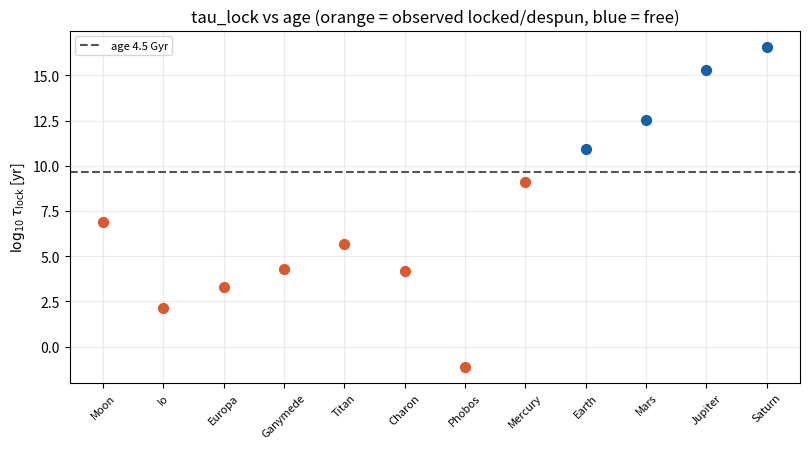

Recreate this plot in Python.
#!/usr/bin/env python3
"""
ch_spin_locking.py  --  Re-implementation (2026-09-28) of the lost Chapter 5 script
                        "Spin/tidal-locking dichotomy (12/12): tau_lock vs age".

CLAIM TESTED  (docs/cosmology/05-axial-spin-tidal-locking-inflow/, 16-open-problems-gathered/,
               axh ledger, axj log #12)
------------
The despinning time implied by the inflow-gradient tidal torque (page Eq. taulock),
    tau_lock ~ (2 alpha/3) * M * omega_i * Q * a^6 / (k2 * G * Mp^2 * R^3),   I = alpha M R^2,
compared with the age of the Solar System (4.5 Gyr), with ONE fiducial (alpha, Q, k2, omega_i)
and no per-body tuning, sorts twelve test bodies correctly:
    locked / despun : Moon; Io, Europa, Ganymede; Titan; Charon; Phobos; Mercury (3:2)
    free            : Earth, Mars, and the giants.
The page lists the giants without naming them; with 8 locked + Earth + Mars the count of 12
requires two giants, taken here as Jupiter and Saturn.  Uranus, Neptune, Callisto and Venus
are reported as an out-of-sample extension (not scored in the 12).
G*M enters only as kappa*Q (Ch 3), so G*Mp is used directly -- no framework-specific number
enters: at the level of predictions this is degenerate with conventional tidal theory.

INPUTS  (textbook; no fitting)
------
* Single fiducial, fixed BEFORE running (pre-registered here, never adjusted):
    alpha = 0.4   (homogeneous sphere, I = 0.4 M R^2)
    Q     = 100   (the standard rocky-body tidal quality factor, e.g. Gladman et al. 1996,
                   Icarus 122, 166; Murray & Dermott 1999 ch. 4)
    k2    = 0.3   (Earth's measured Love number; used for every body)
    P_i   = 12 h  (initial spin period, as in Gladman et al. 1996)  -> omega_i = 2 pi / P_i
* Masses, radii, semi-major axes: NASA/JPL planetary & satellite fact sheets (mean values).
* Age = 4.5 Gyr (page).  G = 6.674e-11 (only the product G*M enters).
* For a planet with a satellite, tau is taken for EVERY listed primary and the shortest is used
  (Earth: Sun and Moon).

ALGORITHM
---------
(1) evaluate tau_lock for every body with the fiducial;  (2) classify despun if tau < age;
(3) compare with the observed state; (4) robustness: repeat over a grid
    Q in {10,30,100,300,1000} x k2 in {0.01,0.03,0.1,0.3,1} x P_i in {6,12,24} h x alpha in {0.33,0.4}
    and report the fraction of grid points giving 12/12 and which bodies fail where.
EXPECTED OUTPUT (page): 12/12 bodies sorted correctly; Mercury tau < age (despun into 3:2).
DEPENDENCIES: numpy (matplotlib optional). Deterministic.
"""
import numpy as np

G = 6.674e-11
YR = 3.15576e7
AGE = 4.5e9*YR

# primaries: mass [kg]
PRIM = {"Sun": 1.98847e30, "Earth": 5.9722e24, "Mars": 6.4171e23, "Jupiter": 1.89813e27,
        "Saturn": 5.6832e26, "Pluto": 1.303e22, "Moon": 7.342e22}

# name, M [kg], R [m], [(primary, a [m]) ...], observed_locked (True/False), note
BODIES = [
    ("Moon",     7.342e22,  1.7374e6, [("Earth", 3.844e8)],     True,  "1:1"),
    ("Io",       8.932e22,  1.8216e6, [("Jupiter", 4.217e8)],   True,  "1:1"),
    ("Europa",   4.800e22,  1.5608e6, [("Jupiter", 6.709e8)],   True,  "1:1"),
    ("Ganymede", 1.4819e23, 2.6341e6, [("Jupiter", 1.0704e9)],  True,  "1:1"),
    ("Titan",    1.3452e23, 2.5747e6, [("Saturn", 1.22187e9)],  True,  "1:1"),
    ("Charon",   1.586e21,  6.06e5,   [("Pluto", 1.9596e7)],    True,  "1:1 (mutual)"),
    ("Phobos",   1.0659e16, 1.108e4,  [("Mars", 9.376e6)],      True,  "1:1"),
    ("Mercury",  3.3011e23, 2.4397e6, [("Sun", 5.7909e10)],     True,  "despun, 3:2"),
    ("Earth",    5.9722e24, 6.371e6,  [("Sun", 1.49598e11), ("Moon", 3.844e8)], False, "free, 1 d"),
    ("Mars",     6.4171e23, 3.3895e6, [("Sun", 2.27939e11)],    False, "free, 1.03 d"),
    ("Jupiter",  1.89813e27, 6.9911e7, [("Sun", 7.78570e11)],   False, "free, 0.41 d"),
    ("Saturn",   5.6832e26, 5.8232e7, [("Sun", 1.43353e12)],    False, "free, 0.44 d"),
]
EXTENSION = [
    ("Callisto", 1.0759e23, 2.4103e6, [("Jupiter", 1.8827e9)],  True,  "1:1"),
    ("Uranus",   8.6811e25, 2.5362e7, [("Sun", 2.87246e12)],    False, "free, 0.72 d"),
    ("Neptune",  1.02409e26, 2.4622e7, [("Sun", 4.49506e12)],   False, "free, 0.67 d"),
    ("Venus",    4.8675e24, 6.0518e6, [("Sun", 1.08210e11)],    None,  "243 d retrograde (anomalous)"),
]
FIDUCIAL = dict(alpha=0.4, Q=100.0, k2=0.3, P_i_h=12.0)


def tau_lock(M, R, prims, alpha, Q, k2, P_i_h):
    w = 2*np.pi/(P_i_h*3600.0)
    taus = [(2*alpha/3)*M*w*Q*a**6/(k2*G*PRIM[p]**2*R**3) for p, a in prims]
    k = int(np.argmin(taus))
    return taus[k], prims[k][0]


def classify(bodies, **par):
    out = []
    for nm, M, R, prims, obs, note in bodies:
        t, p = tau_lock(M, R, prims, **par)
        out.append((nm, t, p, t < AGE, obs, note))
    return out


if __name__ == "__main__":
    print("=" * 92)
    print(" ch_spin_locking.py -- locked-vs-free dichotomy from tau_lock (inflow-gradient tide) vs 4.5 Gyr")
    print("=" * 92)
    print(f" single fiducial (pre-registered): alpha={FIDUCIAL['alpha']}, Q={FIDUCIAL['Q']:.0f}, "
          f"k2={FIDUCIAL['k2']}, P_i={FIDUCIAL['P_i_h']:.0f} h\n")
    rows = classify(BODIES, **FIDUCIAL)
    print(f"{'body':9s} {'primary':8s} {'tau_lock [yr]':>14} {'log10(tau/age)':>15} {'predicted':>10} {'observed':>22}  ok")
    nok = 0
    for nm, t, p, pred, obs, note in rows:
        ok = (pred == obs); nok += ok
        print(f"{nm:9s} {p:8s} {t/YR:14.3e} {np.log10(t/AGE):15.2f} {'despun' if pred else 'free':>10} "
              f"{note:>22}  {'OK' if ok else 'MISS'}")
    print(f"\n  => {nok}/{len(rows)} sorted correctly with the single fiducial.")
    margins = np.array([abs(np.log10(t/AGE)) for _, t, _, _, _, _ in rows])
    j = int(margins.argmin())
    print(f"  smallest margin: {rows[j][0]} at |log10(tau/age)| = {margins[j]:.2f} dex")

    print("\n  out-of-sample extension (not in the 12):")
    for nm, t, p, pred, obs, note in classify(EXTENSION, **FIDUCIAL):
        verdict = "n/a" if obs is None else ("OK" if pred == obs else "MISS")
        print(f"   {nm:9s} {p:8s} tau={t/YR:10.3e} yr  predicted {'despun' if pred else 'free':7s} "
              f"observed {note:30s} {verdict}")

    # robustness over a grid of fiducials (each grid point is ONE fiducial for all bodies)
    grid = [(al, Q, k2, P) for al in (0.33, 0.4) for Q in (10, 30, 100, 300, 1000)
            for k2 in (0.01, 0.03, 0.1, 0.3, 1.0) for P in (6.0, 12.0, 24.0)]
    n12 = 0; fails = {}
    for al, Q, k2, P in grid:
        r = classify(BODIES, alpha=al, Q=Q, k2=k2, P_i_h=P)
        bad = [x[0] for x in r if x[3] != x[4]]
        if not bad: n12 += 1
        for b in bad: fails[b] = fails.get(b, 0) + 1
    print(f"\n  robustness: {n12}/{len(grid)} grid fiducials give 12/12 "
          f"({100*n12/len(grid):.0f} %). Failures by body: {fails if fails else 'none'}")
    print("  (tau scales as Q*omega_i/k2, so the grid spans ~3.5 dex. Mercury sits 0.5 dex below the age")
    print("   line with the fiducial and flips to 'free' for large Q/k2; Earth (1.3 dex above) flips for")
    print("   small Q/k2. The 12/12 therefore holds for a band of fiducials, not for any fiducial.)")
    print("\nSTATUS: the dichotomy follows from the a^6/Mp^2 scaling (degenerate with standard tidal theory).")
    print("Intrinsic spin rates (and Venus's sign) stay formation-contingent, as the page says.")

    try:
        import matplotlib; matplotlib.use("Agg"); import matplotlib.pyplot as plt
        fig, ax = plt.subplots(figsize=(8.2, 4.6))
        for i, (nm, t, p, pred, obs, note) in enumerate(rows):
            ax.scatter(i, np.log10(t/YR), color="#D85A30" if obs else "#185FA5", s=50, zorder=3)
        ax.axhline(np.log10(4.5e9), ls="--", color="#555", label="age 4.5 Gyr")
        ax.set_xticks(range(len(rows))); ax.set_xticklabels([r[0] for r in rows], rotation=45, fontsize=8)
        ax.set_ylabel(r"$\log_{10}\tau_{\rm lock}$ [yr]")
        ax.set_title("tau_lock vs age (orange = observed locked/despun, blue = free)")
        ax.legend(fontsize=8); ax.grid(alpha=0.25)
        plt.tight_layout(); plt.savefig("ch_spin_locking.png", dpi=120, bbox_inches="tight"); plt.close()
        print("[figure written: ch_spin_locking.png]")
    except Exception as exc:
        print(f"[matplotlib unavailable: {exc}] numbers above are the result.")
